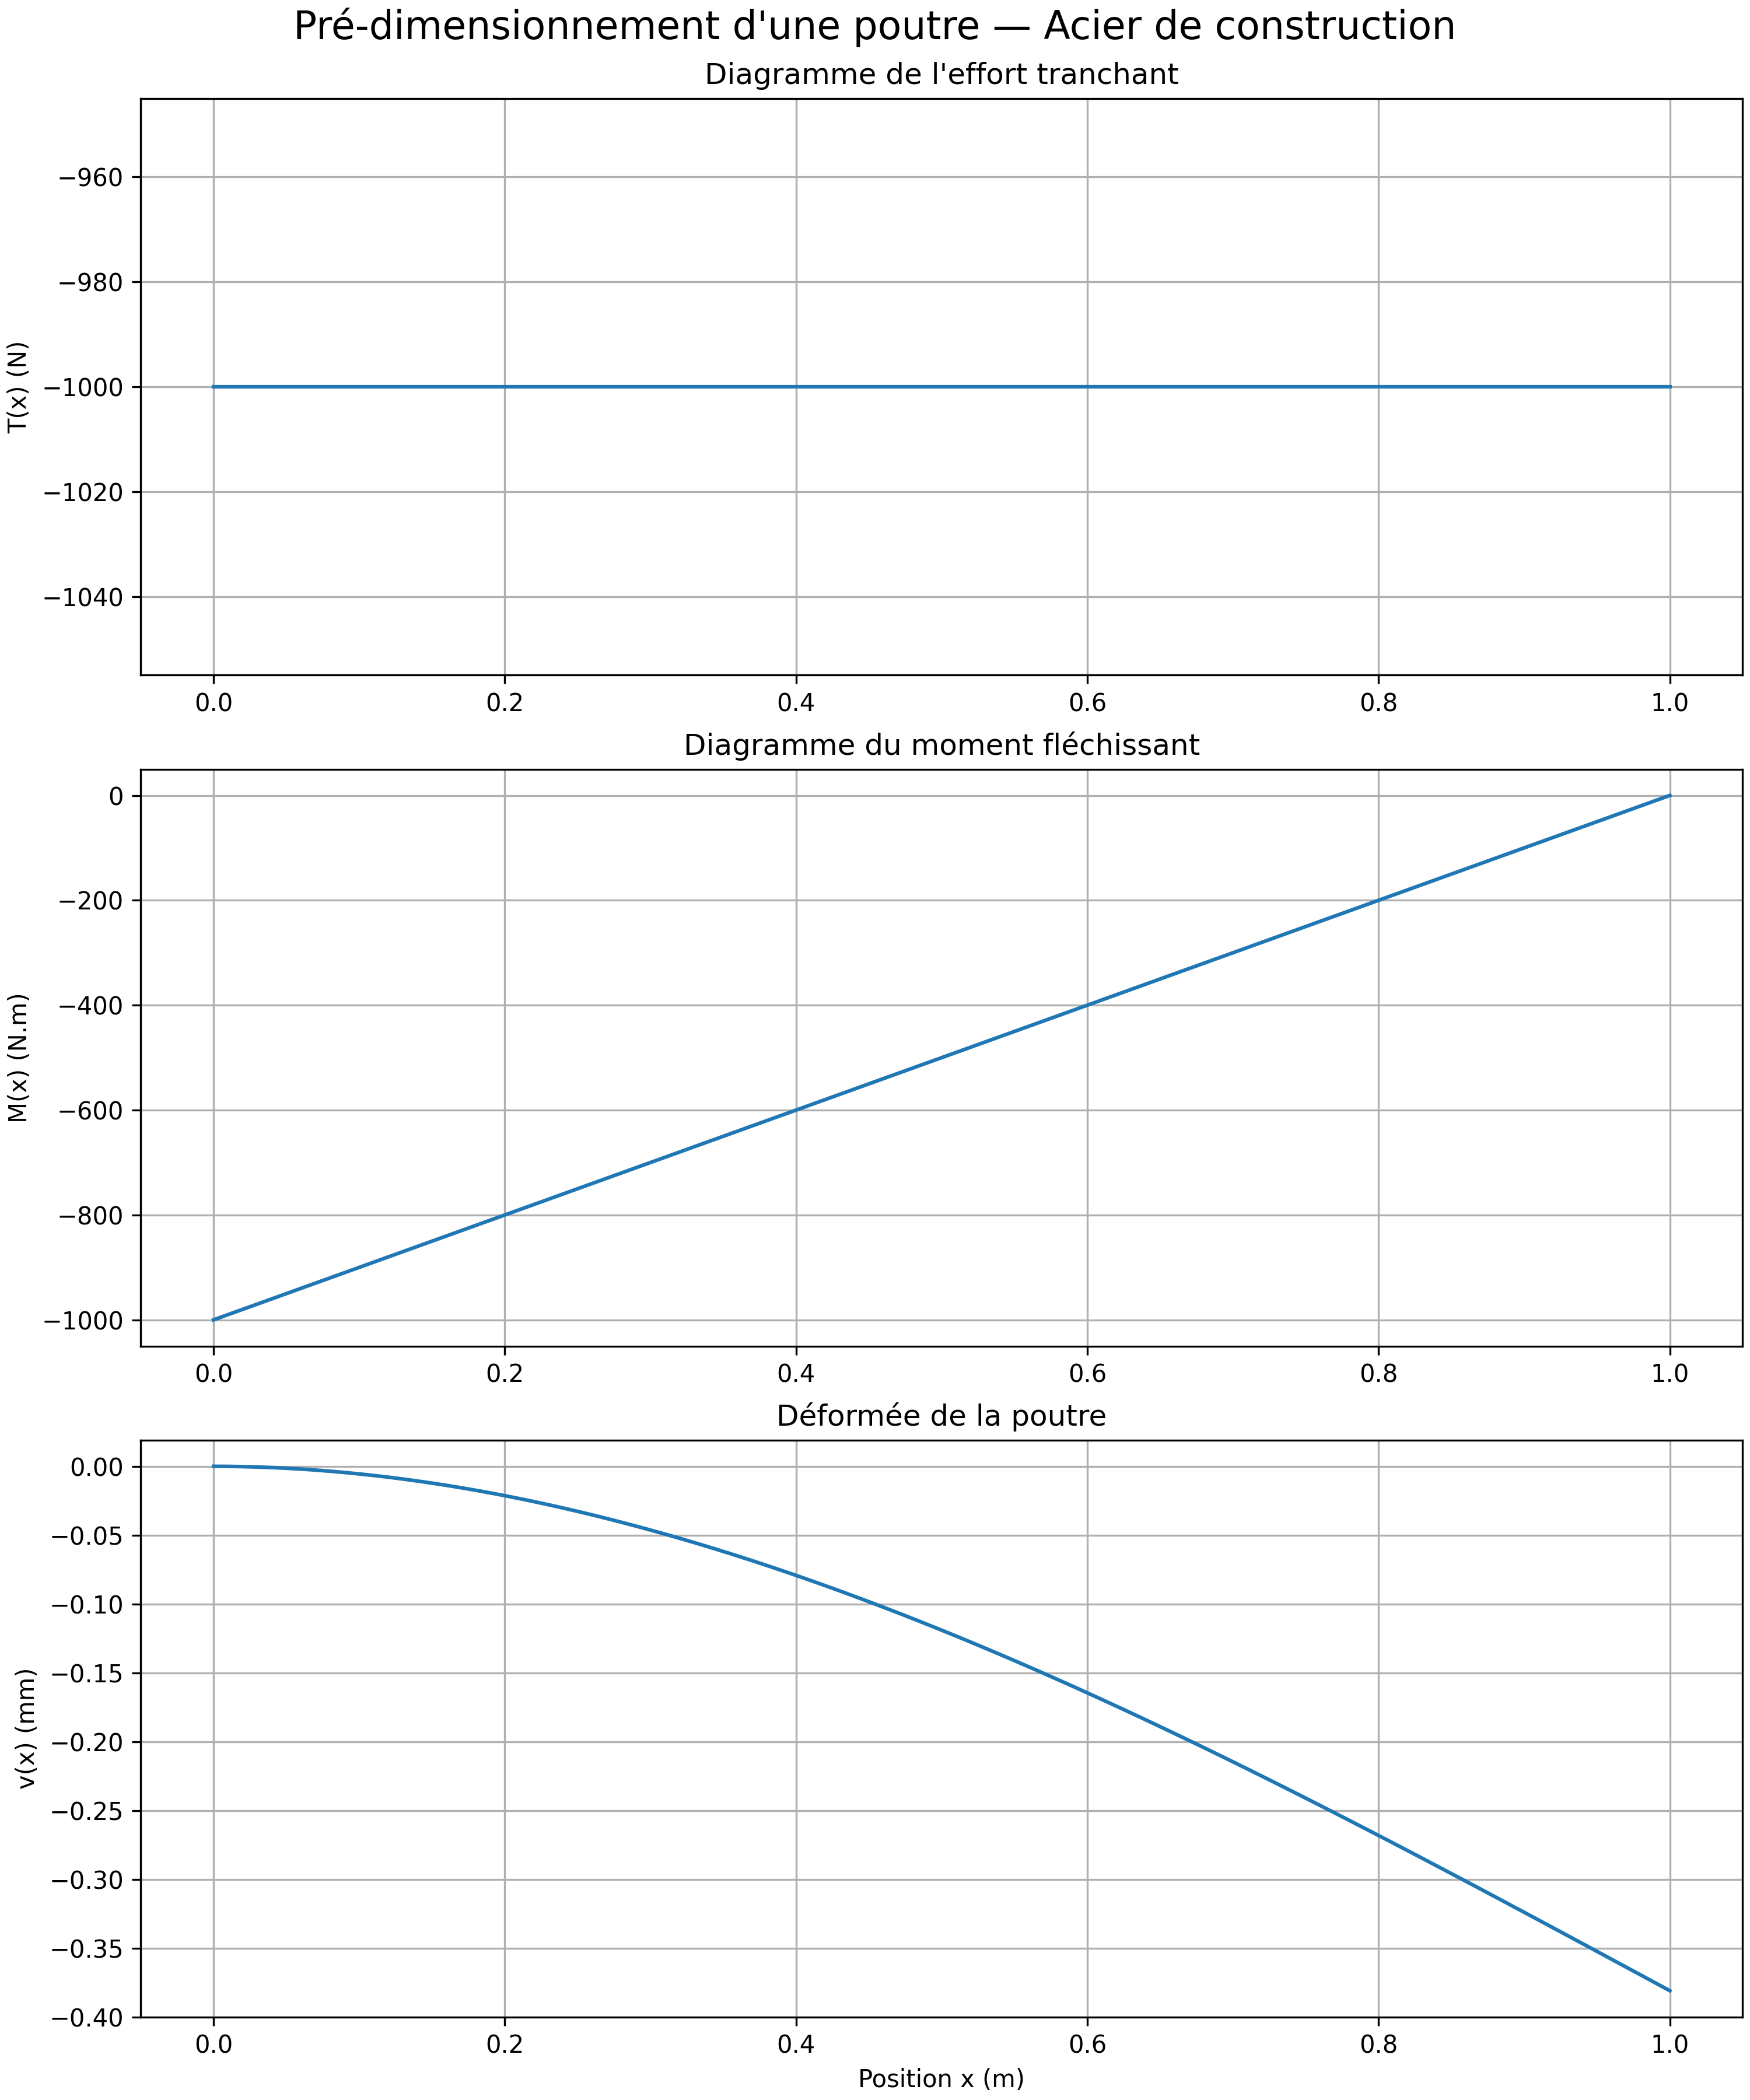

The table this chart was drawn from, first rows:
Paramètre; Valeur; Unité
Longueur; 1.0; m
Largeur; 0.05; m
Hauteur; 0.1; m
Force; 1000; N
Matériau; Acier de construction; 
Module d'Young; 210.0; GPa
Limite élastique; 235.0; MPa
Masse volumique; 7850; kg/m³
Volume; 0.005; m³
Masse; 39.25; kg
Moment quadratique; 4.166666666666668e-06; m⁴
Moment maximal; 1000; N·m
Contrainte maximale; 12; MPa
Flèche maximale; 0.381; mm
Flèche admissible; 4.0; mm
Facteur de sécurité; 19.58; 
Résistance respectée; Oui; 
Rigidité respectée; Oui; 
Conclusion; Dimensionnement validé; 
